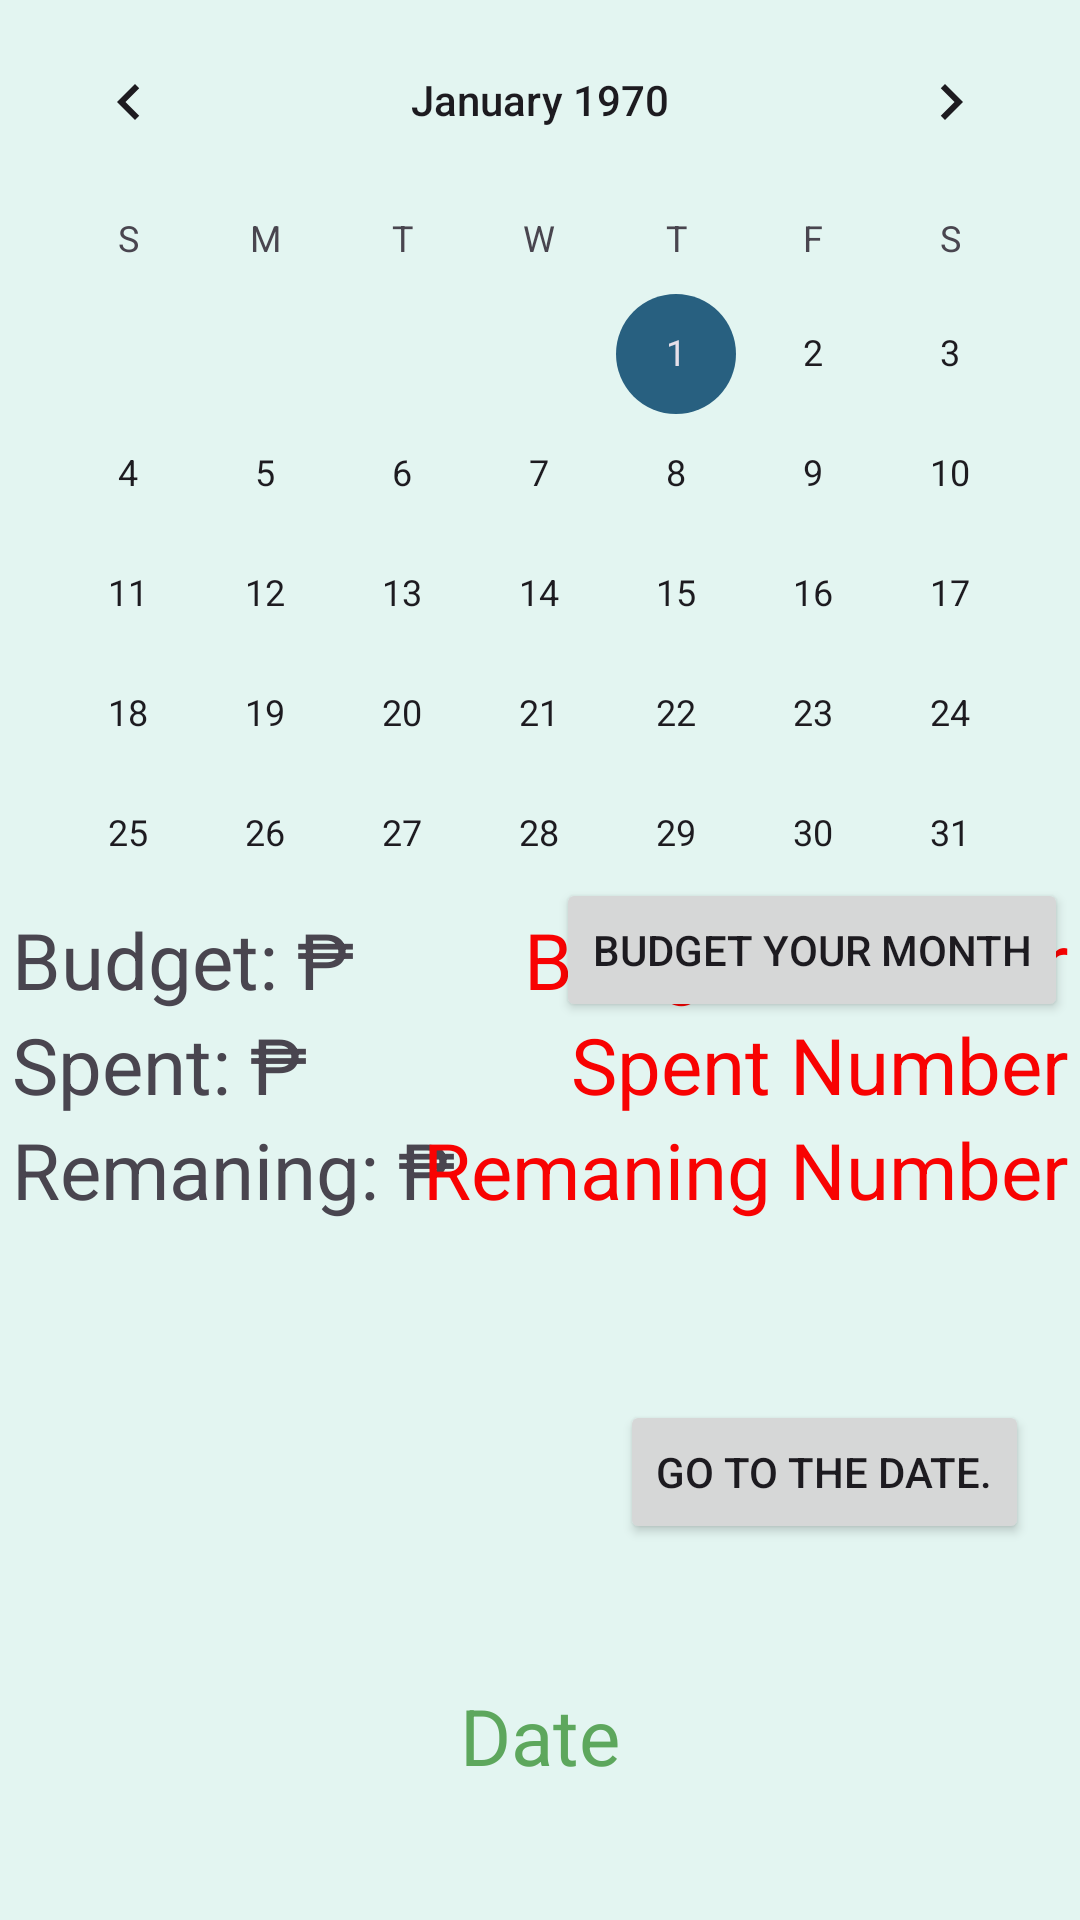

Android layout source for this screen:
<!-- AndroidManifest.xml: application theme Theme.MachineProblemFour -->
<!-- res/layout/fragment_month.xml -->
<?xml version="1.0" encoding="utf-8"?>
<RelativeLayout
    xmlns:android="http://schemas.android.com/apk/res/android"
    xmlns:tools="http://schemas.android.com/tools"
    android:layout_width="match_parent"
    android:layout_height="match_parent"
    tools:context=".MonthFragment"
    android:background="@drawable/mainbg">

    <Button
        android:id="@+id/btnGoDay"
        android:layout_width="wrap_content"
        android:layout_height="wrap_content"
        android:layout_alignBottom="@id/calendarView"
        android:layout_alignParentRight="true"
        android:layout_marginRight="17dp"
        android:layout_marginBottom="-177dp"
        android:paddingTop="0dp"
        android:paddingBottom="0dp"
        android:shadowColor="@color/darkgreen"
        android:text="Go to the date." />

    <CalendarView
        android:id="@+id/calendarView"
        android:layout_width="match_parent"
        android:layout_height="wrap_content"
        android:layout_alignParentTop="true"/>

    <Button
        android:id="@+id/btnGotoDay"
        android:layout_marginRight="4dp"
        android:layout_marginBottom="-3dp"
        android:paddingTop="0dp"
        android:paddingBottom="0dp"
        android:shadowColor="@color/darkgreen"
        android:layout_width="wrap_content"
        android:layout_height="wrap_content"
        android:text="Budget your Month"
        android:layout_alignParentRight="true"
        android:layout_alignBottom="@id/calendarView"/>

    <TextView
        android:id="@+id/txtBudget"
        android:layout_marginLeft="4dp"
        android:layout_width="wrap_content"
        android:layout_height="wrap_content"
        android:layout_centerVertical="true"
        android:layout_alignParentLeft="true"
        android:text="Budget: ₱ "
        android:textSize="26dp" />

    <TextView
        android:id="@+id/txtBudgetNum"
        android:layout_marginRight="4dp"
        android:layout_width="wrap_content"
        android:layout_height="wrap_content"
        android:layout_alignParentRight="true"
        android:layout_centerVertical="true"
        android:text="Budget Number"
        android:textColor="#F80202"
        android:textSize="26dp" />

    <TextView
        android:id="@+id/txtSpentNum"
        android:layout_marginRight="4dp"
        android:layout_width="wrap_content"
        android:layout_height="wrap_content"
        android:layout_below="@id/txtBudgetNum"
        android:layout_alignParentRight="true"
        android:text="Spent Number"
        android:textColor="#F80202"
        android:textSize="26dp" />
    <TextView
        android:id="@+id/txtSpent"
        android:layout_marginLeft="4dp"
        android:layout_width="wrap_content"
        android:layout_height="wrap_content"
        android:layout_below="@id/txtBudget"
        android:layout_alignParentLeft="true"
        android:text="Spent: ₱ "
        android:textSize="26dp" />

    <TextView
        android:id="@+id/txtRemain"
        android:layout_marginLeft="4dp"
        android:layout_width="wrap_content"
        android:layout_height="wrap_content"
        android:layout_below="@id/txtSpent"
        android:layout_alignParentLeft="true"
        android:text="Remaning: ₱ "
        android:textSize="26dp" />

    <TextView
        android:id="@+id/txtRemainNum"
        android:layout_marginRight="4dp"
        android:layout_width="wrap_content"
        android:layout_height="wrap_content"
        android:layout_below="@id/txtSpentNum"
        android:layout_alignParentRight="true"
        android:text="Remaning Number"
        android:textColor="#F80202"
        android:textSize="26dp" />

    <TextView
        android:id="@+id/txtDate"
        android:layout_width="wrap_content"
        android:layout_height="wrap_content"
        android:layout_alignParentBottom="true"
        android:layout_centerHorizontal="true"
        android:layout_marginBottom="44dp"
        android:text="Date"
        android:textColor="@color/darkgreen"
        android:textSize="26dp" />
</RelativeLayout>
<!-- resources referenced by this layout -->
<resources>
  <color name="darkgreen">#5da75d</color>
  <!-- drawable mainbg: png bitmap (drawable, 4696 bytes) -->
  <style name="Theme.MachineProblemFour" parent="Base.Theme.MachineProblemFour" />
  <style name="Base.Theme.MachineProblemFour" parent="Theme.Material3.DayNight.NoActionBar">
          
          
          <item name="colorPrimary">@color/darkblue</item>
          <item name="colorPrimaryVariant">@color/darkblue</item>
          <item name="colorOnPrimary">@color/white</item>
          
          <item name="colorSecondary">@color/darkblue</item>
          <item name="colorSecondaryVariant">@color/darkblue</item>
          <item name="colorOnSecondary">@color/white</item>
          
          <item name="android:statusBarColor">?attr/colorPrimaryVariant</item>
      </style>
  <color name="darkblue">#286080</color>
  <color name="white">#FFFFFFFF</color>
</resources>
